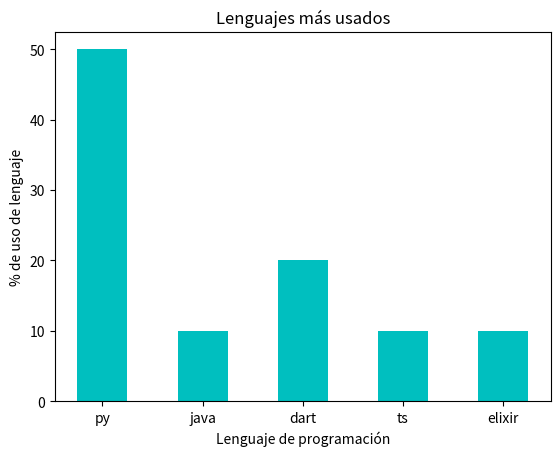

Write the Python code that produced this figure.
#Aqui explicaremos como hacer un grafico de barras

import matplotlib.pyplot as plt 
lenguaje = ['py', 'java', 'dart', 'ts', 'elixir']
encuesta = [50,10,20,10,10]
plt.bar(lenguaje, encuesta, width= 0.5, color = 'c')
###############################

plt.title('Lenguajes más usados')
plt.xlabel('Lenguaje de programación')
plt.ylabel('% de uso de lenguaje')
plt.savefig('graficoLenguaje.png')

##############################
plt.show()